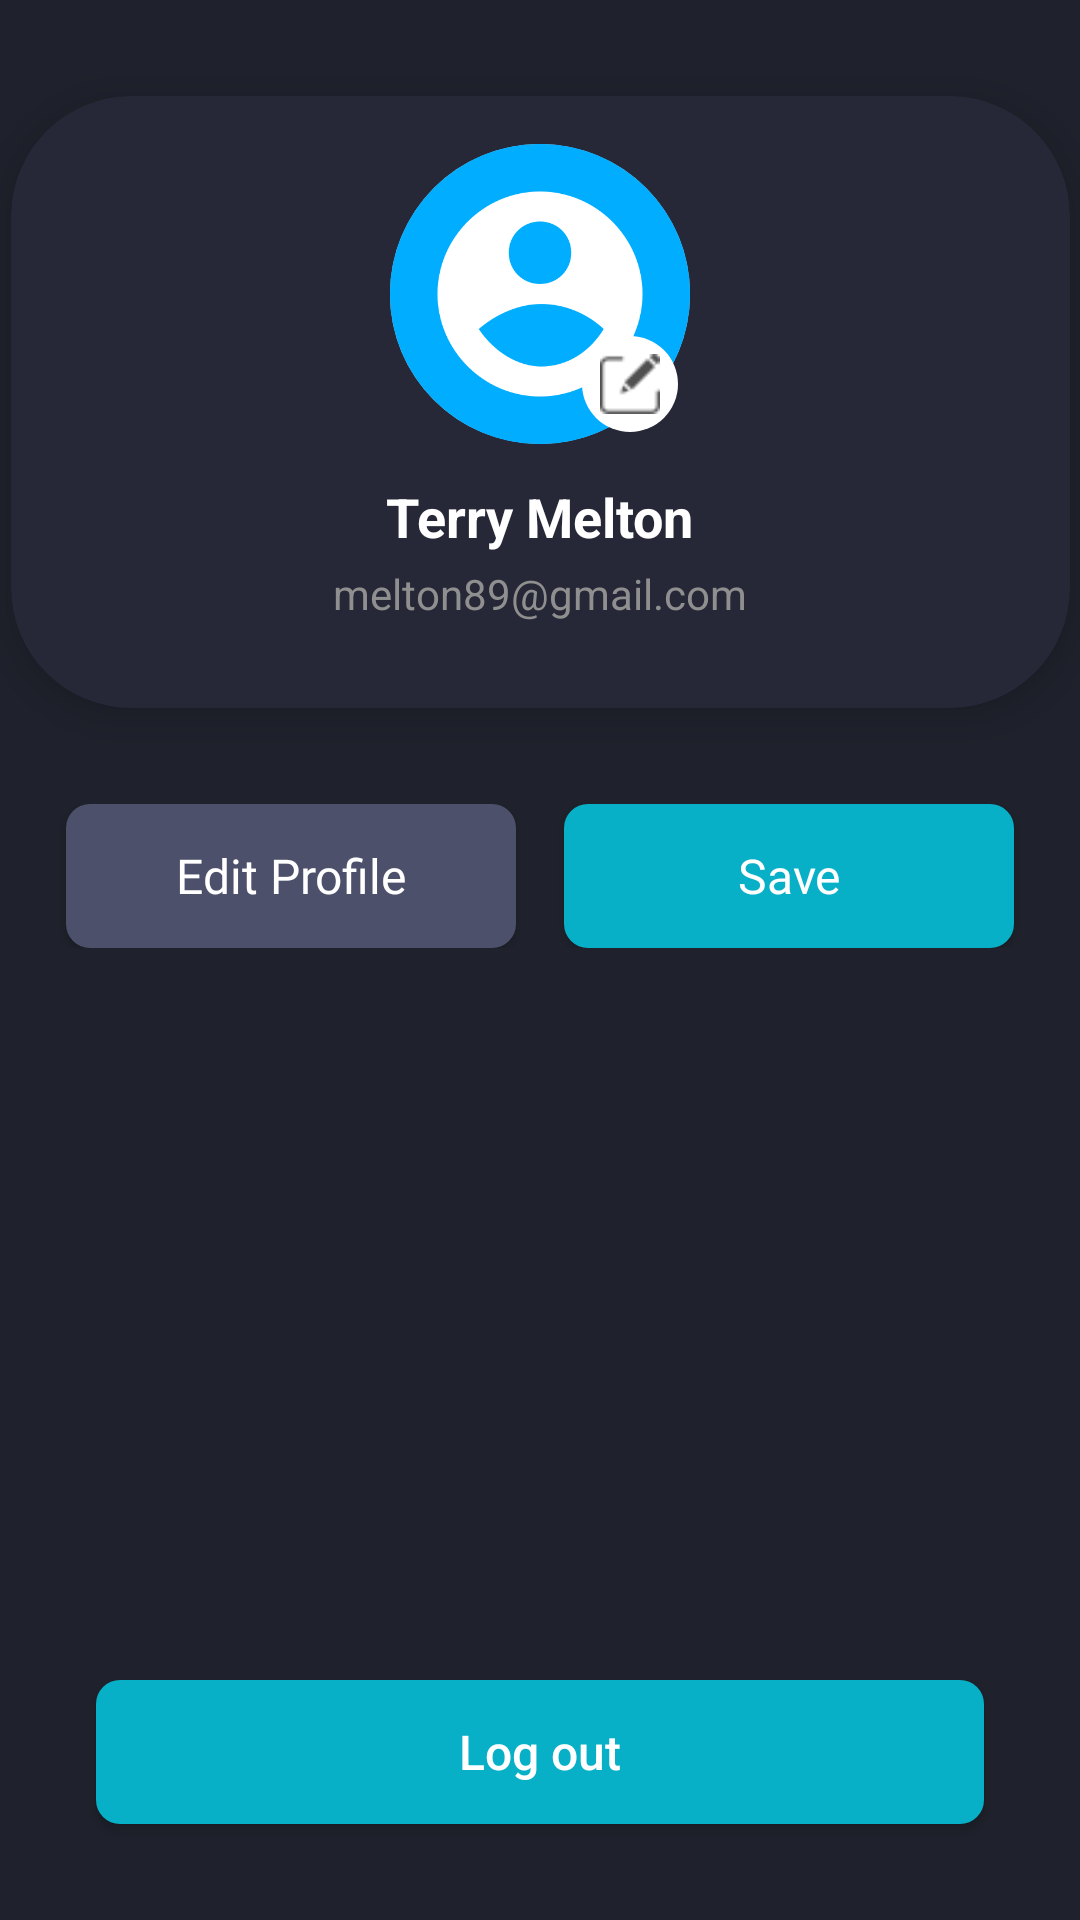

The Android layout XML behind this screen, and the referenced resources:
<!-- AndroidManifest.xml: application theme Theme.ExpensesTrackingApp -->
<!-- res/layout/fragment_profile.xml -->
<?xml version="1.0" encoding="utf-8"?>
<FrameLayout xmlns:android="http://schemas.android.com/apk/res/android"
    xmlns:app="http://schemas.android.com/apk/res-auto"
    xmlns:tools="http://schemas.android.com/tools"
    android:layout_width="match_parent"
    android:layout_height="match_parent"
    tools:context=".ProfileFragment">

    
    <androidx.constraintlayout.widget.ConstraintLayout
        android:layout_width="match_parent"
        android:layout_height="match_parent">

        <androidx.cardview.widget.CardView
            android:id="@+id/cardView"
            android:layout_width="353dp"
            android:layout_height="204dp"
            android:layout_marginStart="16dp"
            android:layout_marginTop="32dp"
            android:layout_marginEnd="16dp"
            android:background="@android:color/transparent"
            app:cardBackgroundColor="@color/colorOnCard"
            app:cardCornerRadius="40dp"
            app:cardElevation="8dp"
            app:layout_constraintEnd_toEndOf="parent"
            app:layout_constraintStart_toStartOf="parent"
            app:layout_constraintTop_toTopOf="parent">

            <LinearLayout
                android:layout_width="match_parent"
                android:layout_height="wrap_content"
                android:gravity="center_horizontal"
                android:orientation="vertical"
                android:padding="16dp">

                
                <FrameLayout
                    android:layout_width="100dp"
                    android:layout_height="100dp">

                    <ImageView
                        android:id="@+id/profile_image"
                        android:layout_width="match_parent"
                        android:layout_height="match_parent"
                        android:background="@drawable/circle_background"
                        android:contentDescription="Profile Picture"
                        android:scaleType="centerCrop"
                        android:src="@drawable/profile" />

                    <ImageView
                        android:id="@+id/edit_icon"
                        android:layout_width="32dp"
                        android:layout_height="32dp"
                        android:layout_gravity="bottom|end"
                        android:layout_margin="4dp"
                        android:background="@drawable/circle_background_small"
                        android:contentDescription="Edit Icon"
                        android:padding="6dp"
                        android:src="@drawable/edit" />
                </FrameLayout>

                
                <TextView
                    android:id="@+id/text_name"
                    android:layout_width="wrap_content"
                    android:layout_height="wrap_content"
                    android:layout_marginTop="12dp"
                    android:text="Terry Melton"
                    android:textSize="18sp"
                    android:textStyle="bold" />

                
                <TextView
                    android:id="@+id/text_email"
                    android:layout_width="wrap_content"
                    android:layout_height="wrap_content"
                    android:layout_marginTop="4dp"
                    android:text="melton89@gmail.com"
                    android:textColor="@color/colorOnText"
                    android:textSize="14sp" />
            </LinearLayout>

        </androidx.cardview.widget.CardView>

        <LinearLayout
            android:id="@+id/buttons_layout"
            android:layout_width="0dp"
            android:layout_height="wrap_content"
            android:layout_marginTop="16dp"
            android:gravity="center_horizontal"
            android:orientation="horizontal"
            android:padding="16dp"
            app:layout_constraintEnd_toEndOf="parent"
            app:layout_constraintStart_toStartOf="parent"
            app:layout_constraintTop_toBottomOf="@+id/cardView">

            <androidx.appcompat.widget.AppCompatButton
                android:id="@+id/btnEditProfile"
                android:layout_width="150dp"
                android:layout_height="wrap_content"
                android:background="@drawable/btn_edit"
                android:fontFamily="@font/poppins_semibold"
                android:text="Edit Profile"
                android:textAllCaps="false"
                android:textColor="@color/colorOnBackground"
                android:textSize="16sp" />

            <androidx.appcompat.widget.AppCompatButton
                android:id="@+id/btnSaveProfile"
                android:layout_width="150dp"
                android:layout_height="wrap_content"
                android:layout_marginStart="16dp"
                android:background="@drawable/btn_save"
                android:fontFamily="@font/poppins_semibold"
                android:text="Save"
                android:textAllCaps="false"
                android:textColor="@color/colorOnBackground"
                android:textSize="16sp" />

        </LinearLayout>

        <androidx.appcompat.widget.AppCompatButton
            android:id="@+id/btnLogOut"
            android:layout_width="match_parent"
            android:layout_height="wrap_content"
            android:layout_marginStart="32dp"
            android:layout_marginEnd="32dp"
            android:layout_marginBottom="32dp"
            android:background="@drawable/btn_save"
            android:text="Log out"
            android:textAllCaps="false"
            android:textColor="@color/colorOnBackground"
            android:textSize="16sp"
            app:layout_constraintBottom_toBottomOf="parent"
            app:layout_constraintEnd_toEndOf="parent"
            app:layout_constraintHorizontal_bias="1.0"
            app:layout_constraintStart_toStartOf="parent" />

    </androidx.constraintlayout.widget.ConstraintLayout>


</FrameLayout>
<!-- resources referenced by this layout -->
<resources>
  <color name="colorOnBackground">#FFFFFF</color>
  <color name="colorOnCard">#262838</color>
  <color name="colorOnText">#908F8F</color>
  <!-- drawable btn_edit (drawable) -->
  <?xml version="1.0" encoding="utf-8"?>
  <shape xmlns:android="http://schemas.android.com/apk/res/android"
      android:shape="rectangle">
  
      <corners
          android:radius="8dp" />
  
      <solid android:color="@color/colorOnEdit"/>
  
  </shape>
  <!-- drawable btn_save (drawable) -->
  <?xml version="1.0" encoding="utf-8"?>
  <shape xmlns:android="http://schemas.android.com/apk/res/android"
      android:shape="rectangle">
      <corners
          android:radius="8dp" />
  
      <solid android:color="@color/colorOnSave"/>
  
  </shape>
  <!-- drawable circle_background (drawable) -->
  <?xml version="1.0" encoding="utf-8"?>
  <shape xmlns:android="http://schemas.android.com/apk/res/android"
      android:shape="oval">
      <solid android:color="#DDDDDD"/>
  </shape>
  <!-- drawable circle_background_small (drawable) -->
  <?xml version="1.0" encoding="utf-8"?>
  <shape xmlns:android="http://schemas.android.com/apk/res/android"
      android:shape="oval">
      <solid android:color="#FFFFFF"/>
      <size android:width="32dp" android:height="32dp"/>
  </shape>
  <!-- drawable edit: png bitmap (drawable, 567 bytes) -->
  <!-- drawable profile: png bitmap (drawable, 21882 bytes) -->
  <style name="Theme.ExpensesTrackingApp" parent="Base.Theme.ExpensesTrackingApp" />
  <color name="colorOnEdit">#4D506A</color>
  <color name="colorOnSave">#07B0C7</color>
  <style name="Base.Theme.ExpensesTrackingApp" parent="Theme.Material3.DayNight.NoActionBar">
          
          
  
          <item name="colorPrimary">@color/colorPrimary</item>
          <item name="colorSecondary">@color/colorSecondary</item>
          <item name="android:colorBackground">@color/colorBackground</item>
          <item name="android:textColor">@color/colorOnBackground</item>
  
          
          <item name="colorOnPrimary">@color/colorOnBackground</item>
          <item name="colorOnSecondary">@color/colorOnBackground</item>
      </style>
  <color name="colorPrimary">#03A9F4</color>
  <color name="colorSecondary">#00C2FF</color>
  <color name="colorBackground">#1F222C</color>
</resources>
